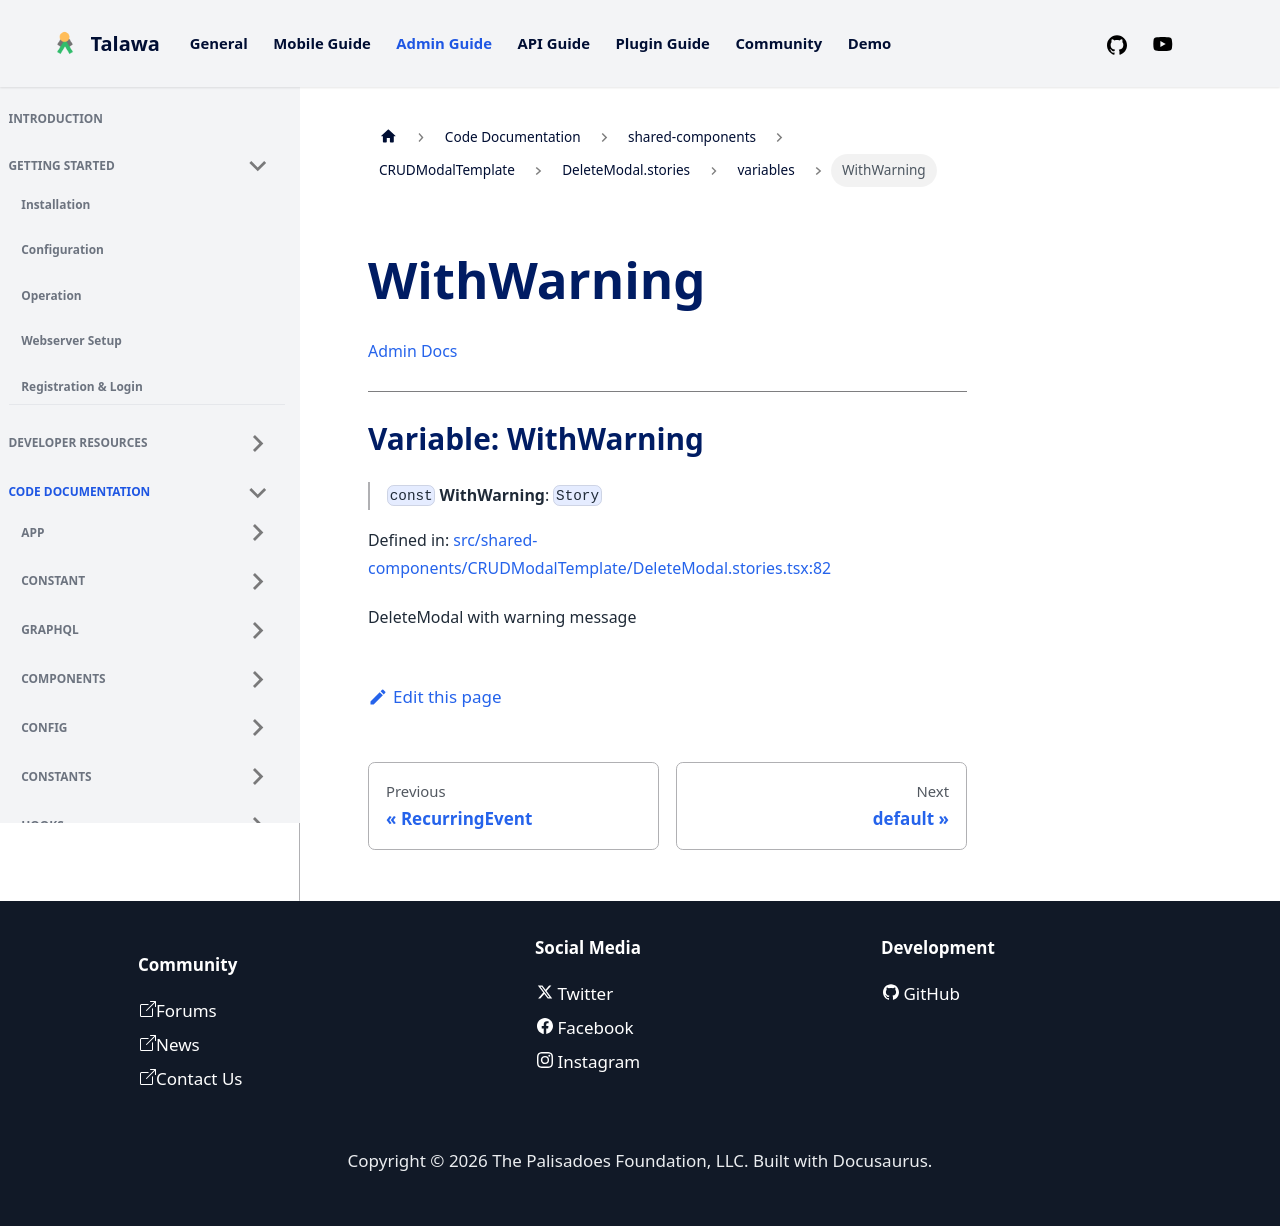

repository: PalisadoesFoundation/talawa-admin · page: docs/auto-docs/shared-components/CRUDModalTemplate/DeleteModal.stories/variables/WithWarning/index.html · generator: docusaurus

[Admin Docs](/)

***

# Variable: WithWarning

> `const` **WithWarning**: `Story`

Defined in: [src/shared-components/CRUDModalTemplate/DeleteModal.stories.tsx:82](https://github.com/PalisadoesFoundation/talawa-admin/blob/main/src/shared-components/CRUDModalTemplate/DeleteModal.stories.tsx#L82)

DeleteModal with warning message
